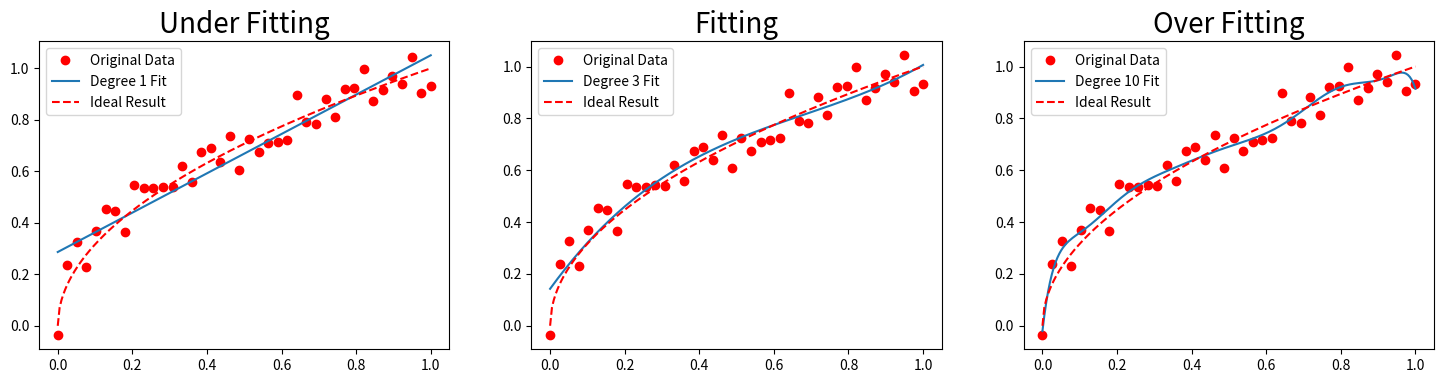

Generate this figure with matplotlib:
import numpy as np
import matplotlib.pyplot as plt

# Random seed
np.random.seed(1124)

# create tensor
n_dots = 40
x = np.linspace(0, 1, n_dots)
y = np.sqrt(x) + 0.2*np.random.rand(n_dots) - 0.1

def plot_polynomial_fit(x, y, deg):
    # Polynomial fitting is performed on the data
    p = np.poly1d(np.polyfit(x, y, deg))

    t = np.linspace(0, 1, 200)

    # Draw raw data (red dots), fit results (blue solid line), and ideal results (red dashed line)
    plt.plot(x, y, 'ro', label='Original Data')
    plt.plot(t, p(t), '-', label=f'Degree {deg} Fit')
    plt.plot(t, np.sqrt(t), 'r--', label='Ideal Result')

    # 显示图例
    plt.legend()

plt.figure(figsize=(18, 4), dpi=200)
degrees = [1, 3, 10]
titles = ['Under Fitting', 'Fitting', 'Over Fitting']
for index, deg in enumerate(degrees):
    plt.subplot(1, 3, index + 1)
    plot_polynomial_fit(x, y, deg)
    plt.title(titles[index], fontsize=20)

plt.savefig('save1.png')
